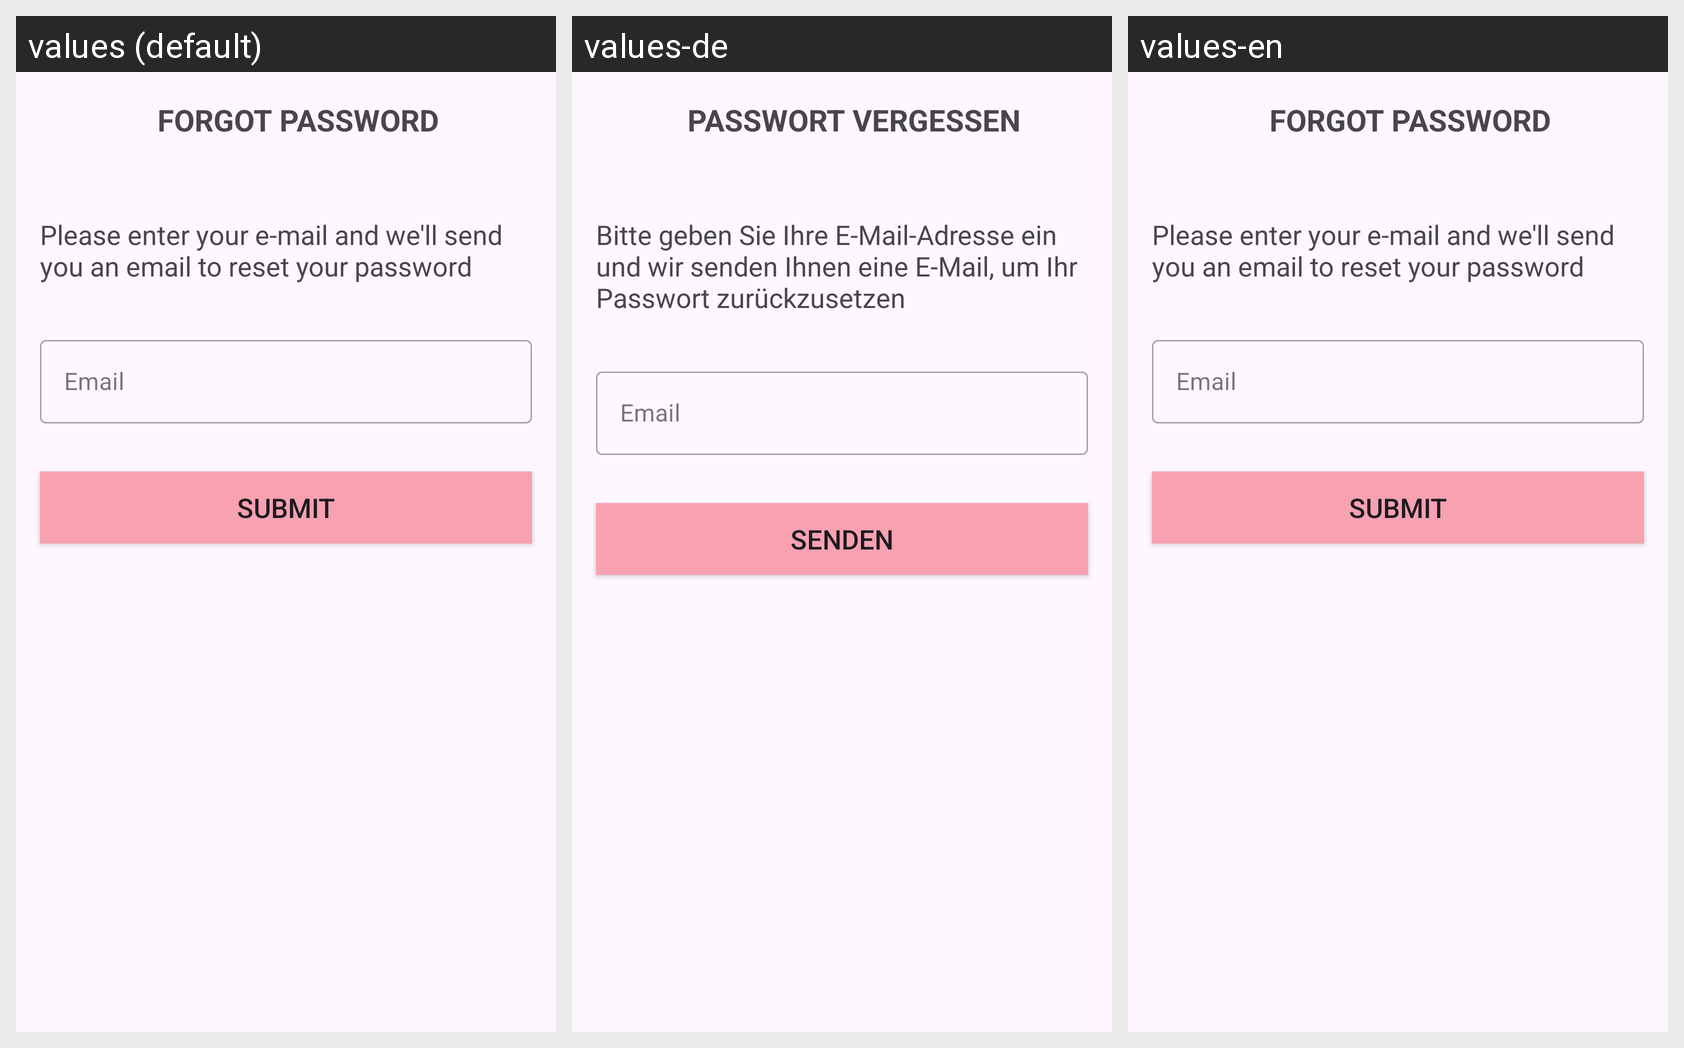

Locale-by-locale string values for the Android screen shown in this grid:
Android screen res/layout/activity_forgot_password.xml rendered under 3 locales, left to right: values (default), values-de, values-en. Device: Nexus 5 (rendered at 1080×1920; each locale shown at half size, 540×960, under a caption strip naming it); theme Theme.Unscripted.
Strings drawn on this screen, with the default value and each locale's value (text and hints the layout hard-codes appear in the picture but are not listed):

tv_forgotpassword_title_text
  values: FORGOT PASSWORD
  values-de: PASSWORT VERGESSEN
  values-en: FORGOT PASSWORD

tv_forgotpassword_description_text
  values: Please enter your e-mail and we'll send you an email to reset your password
  values-de: Bitte geben Sie Ihre E-Mail-Adresse ein und wir senden Ihnen eine E-Mail, um Ihr Passwort zurückzusetzen
  values-en: Please enter your e-mail and we'll send you an email to reset your password

btn_forgotpassword_submit_text
  values: SUBMIT
  values-de: SENDEN
  values-en: SUBMIT
